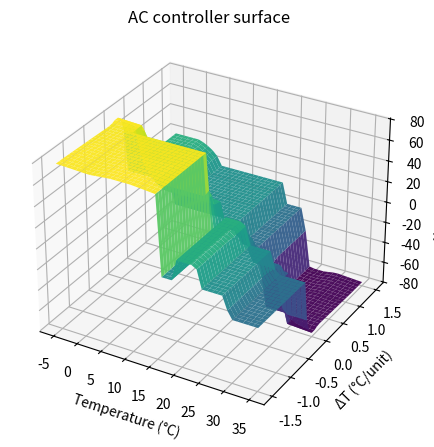

Python code for this plot:
import numpy as np
import matplotlib.pyplot as plt

def tri_mf(x, params):
    a, b, c = params
    y = np.zeros_like(x, dtype=float)
    left = (a < x) & (x < b)
    right = (b < x) & (x < c)
    if b != a:
        y[left] = (x[left] - a) / (b - a)
    y[x == b] = 1.0
    if c != b:
        y[right] = (c - x[right]) / (c - b)
    return np.clip(y, 0, 1)

def trap_mf(x, params):
    a, b, c, d = params
    y = np.zeros_like(x, dtype=float)
    y[(b <= x) & (x <= c)] = 1.0
    rise = (a < x) & (x < b)
    fall = (c < x) & (x < d)
    if b != a:
        y[rise] = (x[rise] - a) / (b - a)
    if d != c:
        y[fall] = (d - x[fall]) / (d - c)
    return np.clip(y, 0, 1)

def defuzz_centroid(x, mu):
    area = np.trapezoid(mu, x)
    if area == 0:
        return 0.5 * (x.min() + x.max())
    return np.trapezoid(mu * x, x) / area

def implication(alpha, mf):
    return np.minimum(alpha, mf)

temperature = np.linspace(-10, 40, 1001)
delta_t = np.linspace(-2, 2, 801)
knob_angle = np.linspace(-90, 90, 1001)

T_vcold = tri_mf(temperature, [-10, -10, 5])
T_cold  = tri_mf(temperature, [0, 8, 16])
T_norm  = tri_mf(temperature, [18, 21, 24])
T_warm  = tri_mf(temperature, [22, 26, 30])
T_vwarm = tri_mf(temperature, [28, 40, 40])

dT_neg  = tri_mf(delta_t, [-2, -2, 0])
dT_zero = tri_mf(delta_t, [-0.2, 0, 0.2])
dT_pos  = tri_mf(delta_t, [0, 2, 2])

K_left_big   = trap_mf(knob_angle, [-90, -90, -75, -60])
K_left_small = tri_mf(knob_angle, [-40, -20, 0])
K_center     = tri_mf(knob_angle, [-5, 0, 5])
K_right_small= tri_mf(knob_angle, [0, 20, 40])
K_right_big  = trap_mf(knob_angle, [60, 75, 90, 90])

def fuzzy_ac(temp_val, dtemp_val):
    muT = {
        'vwarm': np.interp(temp_val, temperature, T_vwarm),
        'warm':  np.interp(temp_val, temperature, T_warm),
        'norm':  np.interp(temp_val, temperature, T_norm),
        'cold':  np.interp(temp_val, temperature, T_cold),
        'vcold': np.interp(temp_val, temperature, T_vcold),
    }
    muD = {
        'neg':  np.interp(dtemp_val, delta_t, dT_neg),
        'zero': np.interp(dtemp_val, delta_t, dT_zero),
        'pos':  np.interp(dtemp_val, delta_t, dT_pos),
    }

    K = np.zeros_like(knob_angle)

    def add_rule(alpha, out_set):
        nonlocal K
        K = np.maximum(K, implication(alpha, out_set))

    add_rule(min(muT['vwarm'], muD['pos']),  K_left_big)
    add_rule(min(muT['vwarm'], muD['neg']),  K_left_small)
    add_rule(min(muT['warm'],  muD['pos']),  K_left_big)
    add_rule(min(muT['warm'],  muD['neg']),  K_center)
    add_rule(min(muT['vcold'], muD['neg']),  K_right_big)
    add_rule(min(muT['vcold'], muD['pos']),  K_right_small)
    add_rule(min(muT['cold'],  muD['neg']),  K_right_big)
    add_rule(min(muT['cold'],  muD['pos']),  K_center)
    add_rule(min(muT['vwarm'], muD['zero']), K_left_big)
    add_rule(min(muT['warm'],  muD['zero']), K_left_small)
    add_rule(min(muT['vcold'], muD['zero']), K_right_big)
    add_rule(min(muT['cold'],  muD['zero']), K_right_small)
    add_rule(min(muT['norm'],  muD['pos']),  K_left_small)
    add_rule(min(muT['norm'],  muD['neg']),  K_right_small)
    add_rule(min(muT['norm'],  muD['zero']), K_center)

    angle_out = defuzz_centroid(knob_angle, K)
    return angle_out, K

def draw_surface():
    Tg, dTg = np.meshgrid(np.linspace(-5,35,41), np.linspace(-1.5,1.5,41))
    infer_vec = np.vectorize(lambda t, d: fuzzy_ac(t, d)[0])
    Ksurf = infer_vec(Tg, dTg)

    fig = plt.figure(figsize=(6,4.5))
    ax = fig.add_subplot(111, projection='3d')
    ax.plot_surface(Tg, dTg, Ksurf, cmap='viridis', edgecolor='none', alpha=0.95)
    ax.set_xlabel('Temperature (°C)')
    ax.set_ylabel('ΔT (°C/unit)')
    ax.set_zlabel('Knob angle (°)')
    ax.set_title('AC controller surface')
    plt.tight_layout()
    plt.savefig('ac_surface.png', dpi=160)
    plt.show()

if __name__ == '__main__':
    for (tv, dv) in [(30, 0.0), (30, 0.8), (20, 0.0), (12, -0.6), (28, -0.4)]:
        k, _ = fuzzy_ac(tv, dv)
        print(f'T={tv}°C, ΔT={dv:+.2f} → knob={k:.1f}°')

    draw_surface()